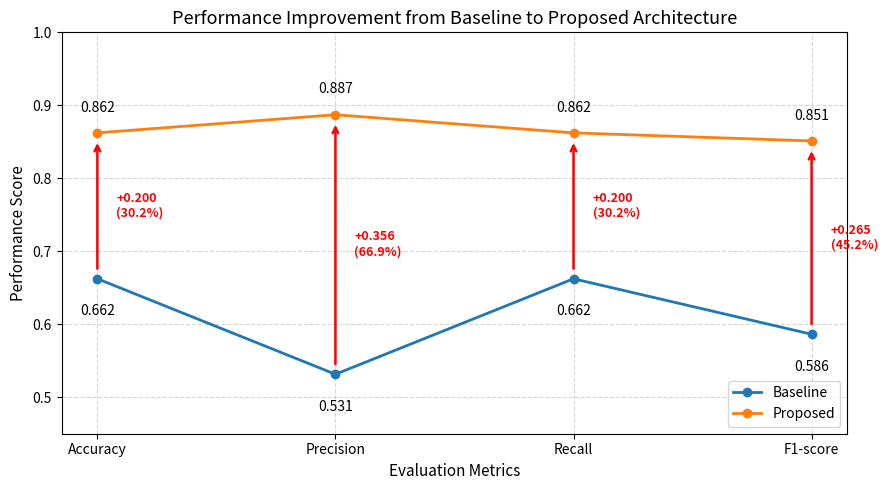

Recreate this plot in Python.
import matplotlib.pyplot as plt

# =========================
# 1. 성능 지표 입력
# =========================
metrics = ["Accuracy", "Precision", "Recall", "F1-score"]

baseline = [
    0.6623216601815823,
    0.5314764339186066,
    0.6623216601815823,
    0.5862976731267268
]

proposed = [
    0.862246000864678,
    0.8871088099919029,
    0.862246000864678,
    0.8511641600235963
]

# =========================
# 2. 그래프 생성
# =========================
plt.figure(figsize=(9, 5))

plt.plot(
    metrics,
    baseline,
    marker='o',
    linewidth=2,
    label='Baseline'
)

plt.plot(
    metrics,
    proposed,
    marker='o',
    linewidth=2,
    label='Proposed'
)

# =========================
# 3. 수치 표시
# =========================
for i, value in enumerate(baseline):
    plt.text(
        i,
        value - 0.035,
        f"{value:.3f}",
        ha='center',
        va='top',
        fontsize=10
    )

for i, value in enumerate(proposed):
    plt.text(
        i,
        value + 0.025,
        f"{value:.3f}",
        ha='center',
        va='bottom',
        fontsize=10
    )

# =========================
# 4. 증가량 화살표 표시
# =========================
for i, (b, p) in enumerate(zip(baseline, proposed)):
    increase = p - b
    increase_rate = (increase / b) * 100

    # Baseline에서 Proposed로 향하는 화살표
    plt.annotate(
        '',
        xy=(i, p - 0.01),
        xytext=(i, b + 0.01),
        arrowprops=dict(
            arrowstyle='->',
            linewidth=1.8,
            color='red'
        )
    )

    # 증가량 텍스트
    plt.text(
        i + 0.08,
        (b + p) / 2,
        f"+{increase:.3f}\n({increase_rate:.1f}%)",
        ha='left',
        va='center',
        fontsize=9,
        fontweight='bold',
        color='red'
    )

# =========================
# 5. 그래프 설정
# =========================
plt.title("Performance Improvement from Baseline to Proposed Architecture", fontsize=13)
plt.xlabel("Evaluation Metrics", fontsize=11)
plt.ylabel("Performance Score", fontsize=11)

plt.ylim(0.45, 1.0)
plt.grid(True, linestyle='--', alpha=0.5)
plt.legend(loc='lower right')

plt.tight_layout()

# =========================
# 6. 저장 및 출력
# =========================
plt.savefig("baseline_vs_proposed_performance_with_arrows.png", dpi=300, bbox_inches='tight')
plt.show()
